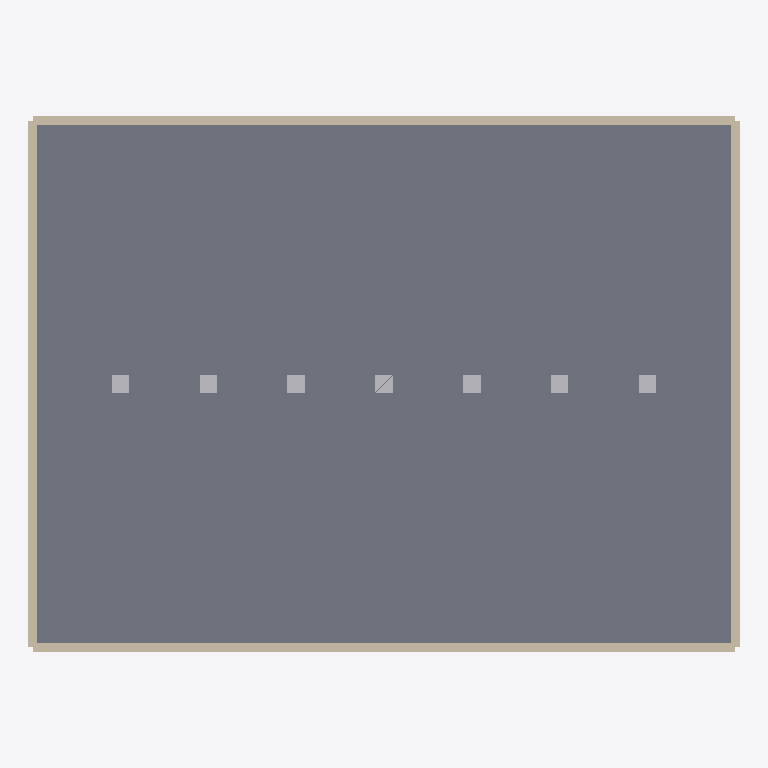
Plan cut of the same IFC building model at storey 'Nivel 0' (level 0.00 m, cut at 1.40 m), seen from above with north up, elements coloured by IFC class: 7 other elements (light grey), 4 walls (beige), 1 slab (grey). Cut surfaces are drawn darker.
Extent 40.5 m × 30.5 m × 32.0 m (x, y, z). Storeys (2): Nivel 0 at 0.00 m; Nivel 1 at 4.00 m. Elements (104): 98 IfcFurniture, 4 IfcWall, 2 IfcSlab.

HEADER;
FILE_DESCRIPTION(('ViewDefinition[DesignTransferView]'),'2;1');
FILE_NAME('null','2024-11-19T17:41:53-05:00',(''),(''),'IfcOpenShell 0.8.0','IfcOpenShell 0.8.0','');
FILE_SCHEMA(('IFC4'));
ENDSEC;
DATA;
#1=IFCPROJECT('1JvqhtRoL33QzyCeAZ9$Kb',$,'Data Center Mejorado',$,$,$,$,(#4),#5);
#7=IFCSITE('1GlaLXP7LDV8OGP0QDTGcz',$,'Sitio del Data Center',$,$,$,$,$,$,$,$,$,$,$);
#9=IFCBUILDING('1YhvkqwCv5ouRXc05VnPdn',$,'Edificio Principal',$,$,$,$,$,$,$,$,$);
#11=IFCBUILDINGSTOREY('12n6SE72z3lBiCDdofIp3s',$,'Nivel 0',$,$,$,$,$,$,0.0);
#13=IFCBUILDINGSTOREY('24C35wY5n0EwEQdxBZN6tC',$,'Nivel 1',$,$,$,$,$,$,4.0);
#14=IFCSLAB('1aA9RycIj1nh2D9vMAWWwL',$,'Piso Nivel 0',$,$,#32,#26,$,$);
#52=IFCWALL('1hX5YS1LD4UQb98pWyhInF',$,'Pared',$,$,#69,#64,$,$);
#70=IFCWALL('1qqPXdPSz7lOlaCZ_rlUVY',$,'Pared',$,$,#87,#82,$,$);
#88=IFCWALL('3JEWiYYZ1BiQU__w7TAq9U',$,'Pared',$,$,#105,#100,$,$);
#106=IFCWALL('3LsanPAfn1TRda5LkzsQoW',$,'Pared',$,$,#123,#118,$,$);
#430=IFCFURNITURE('1TQ$kjmvP9pwPhGiSIlvHM',$,'Rack de Servidores',$,$,#447,#442,$,$);
#682=IFCFURNITURE('2PYl6TOmXEfuU66u4IvgzT',$,'Rack de Servidores',$,$,#699,#694,$,$);
#178=IFCFURNITURE('3URZk1a9TEDRwmdLMeTzK7',$,'Rack de Servidores',$,$,#195,#190,$,$);
#304=IFCFURNITURE('2arKBi0LjAJBjvG9r$M8cR',$,'Rack de Servidores',$,$,#321,#316,$,$);
#556=IFCFURNITURE('3WGdAl0lf0jemsDXiog1e8',$,'Rack de Servidores',$,$,#573,#568,$,$);
#808=IFCFURNITURE('3wQsAaev18mBSs65a33cGG',$,'Rack de Servidores',$,$,#825,#820,$,$);
#934=IFCFURNITURE('1iJx6QF8X07wicK7npGRbU',$,'Rack de Servidores',$,$,#951,#946,$,$);
ENDSEC;